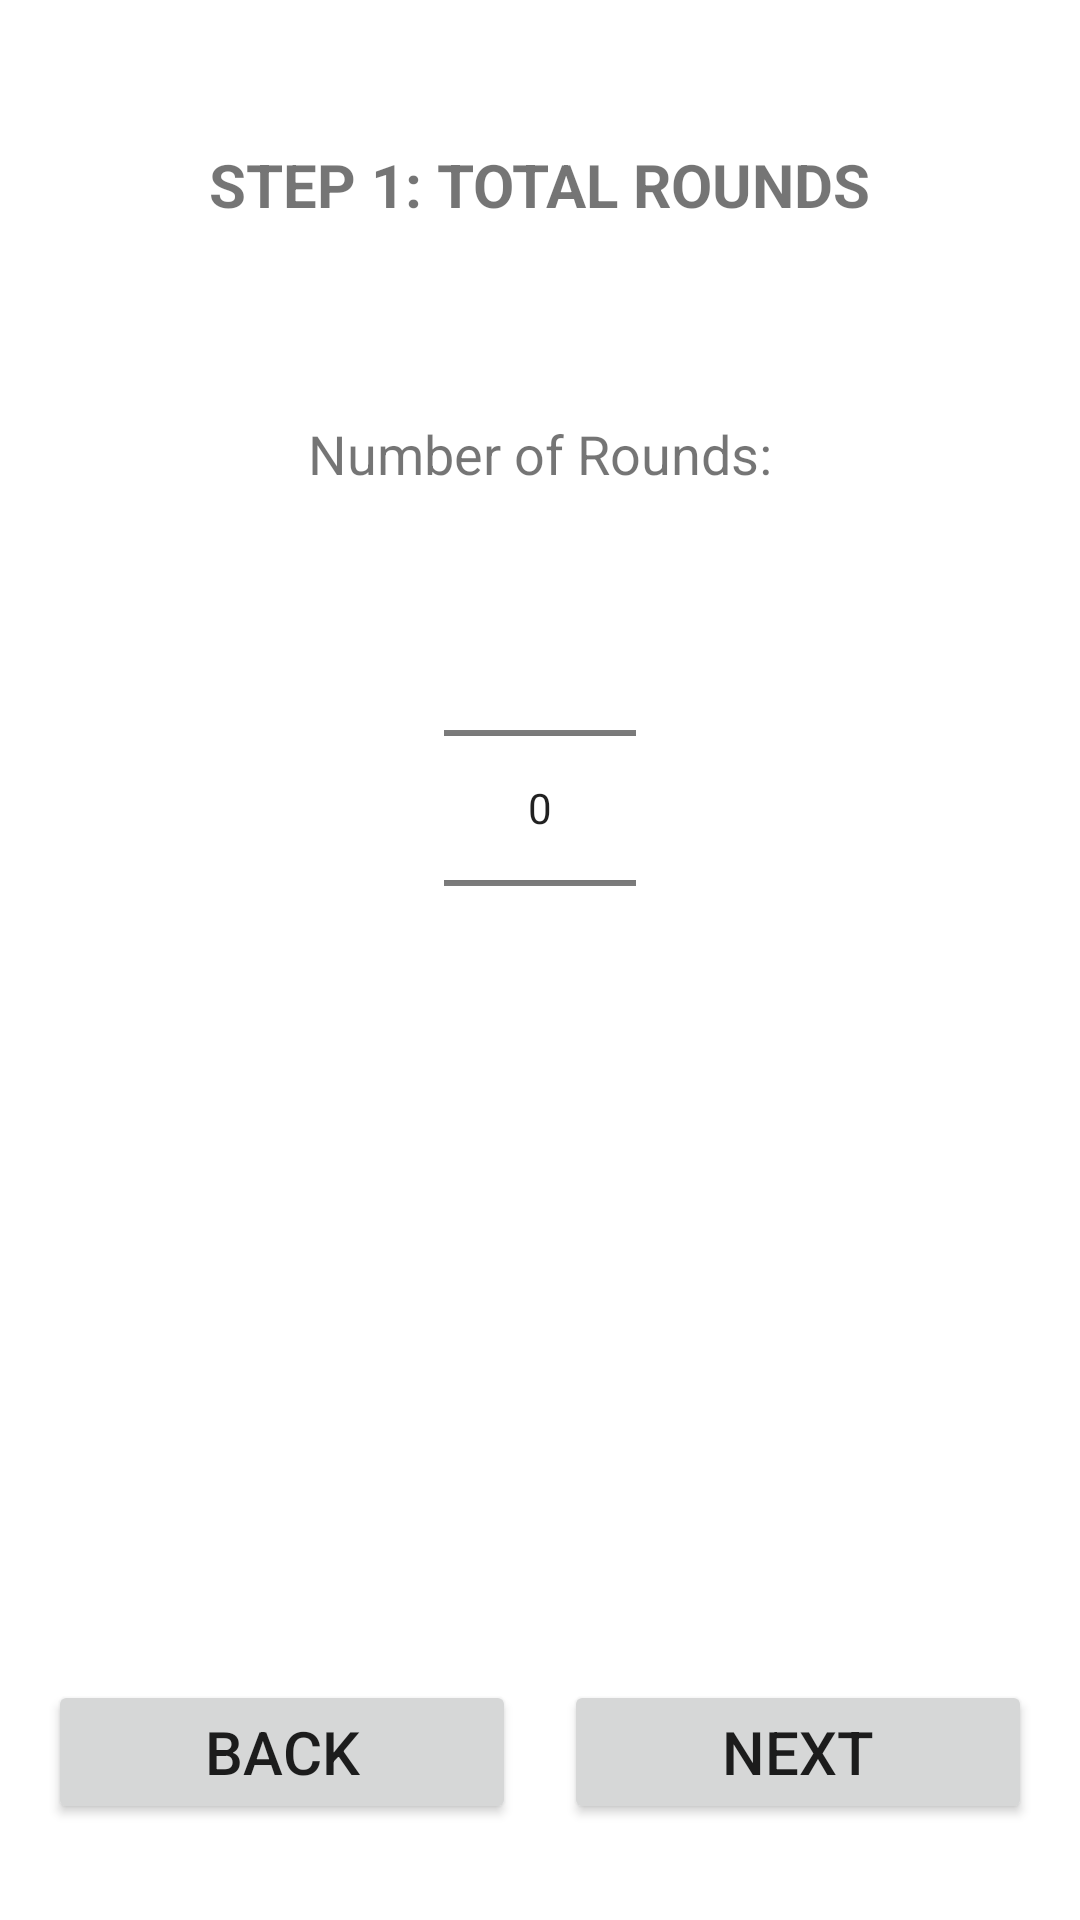

This screen was rendered from an Android layout file. Write that file and the resources it references.
<!-- AndroidManifest.xml: application theme Theme.KickboxingTrainer -->
<!-- res/layout/fragment_rounds.xml -->
<?xml version="1.0" encoding="utf-8"?>
<androidx.constraintlayout.widget.ConstraintLayout
    xmlns:android="http://schemas.android.com/apk/res/android"
    xmlns:app="http://schemas.android.com/apk/res-auto"
    xmlns:tools="http://schemas.android.com/tools"
    android:layout_width="match_parent"
    android:layout_height="match_parent"
    android:padding="16dp">

    <TextView
        android:id="@+id/rounds_title"
        android:layout_width="wrap_content"
        android:layout_height="wrap_content"
        android:text="STEP 1: TOTAL ROUNDS"
        android:textSize="20sp"
        android:textStyle="bold"
        app:layout_constraintTop_toTopOf="parent"
        app:layout_constraintStart_toStartOf="parent"
        app:layout_constraintEnd_toEndOf="parent"
        android:layout_marginTop="32dp" />

    <TextView
        android:id="@+id/label_rounds"
        android:layout_width="wrap_content"
        android:layout_height="wrap_content"
        android:text="Number of Rounds:"
        android:textSize="18sp"
        app:layout_constraintTop_toBottomOf="@id/rounds_title"
        app:layout_constraintStart_toStartOf="parent"
        app:layout_constraintEnd_toEndOf="parent"
        android:layout_marginTop="64dp" />

    <NumberPicker
        android:id="@+id/picker_total_rounds"
        android:layout_width="wrap_content"
        android:layout_height="wrap_content"
        android:layout_marginTop="16dp"
        app:layout_constraintTop_toBottomOf="@id/label_rounds"
        app:layout_constraintStart_toStartOf="parent"
        app:layout_constraintEnd_toEndOf="parent"
        android:theme="@style/ThemeOverlay.AppCompat.Dialog.Alert"/>

    <Button
        android:id="@+id/btn_next_rounds"
        android:layout_width="0dp"
        android:layout_height="wrap_content"
        android:text="NEXT"
        android:textSize="20sp"
        android:layout_marginBottom="16dp"
        android:layout_marginStart="8dp"
        app:layout_constraintBottom_toBottomOf="parent"
        app:layout_constraintEnd_toEndOf="parent"
        app:layout_constraintStart_toEndOf="@id/btn_back_rounds" />

    <Button
        android:id="@+id/btn_back_rounds"
        android:layout_width="0dp"
        android:layout_height="wrap_content"
        android:text="BACK"
        android:textSize="20sp"
        android:layout_marginBottom="16dp"
        android:layout_marginEnd="8dp"
        app:layout_constraintBottom_toBottomOf="parent"
        app:layout_constraintStart_toStartOf="parent"
        app:layout_constraintEnd_toStartOf="@id/btn_next_rounds" />

</androidx.constraintlayout.widget.ConstraintLayout>
<!-- resources referenced by this layout -->
<resources>
  <style name="Theme.KickboxingTrainer" parent="Theme.MaterialComponents.DayNight.NoActionBar">
          
          <item name="colorPrimary">@color/purple_500</item>
          <item name="colorPrimaryVariant">@color/purple_700</item>
          <item name="colorOnPrimary">@color/white</item>
          
          <item name="colorSecondary">@color/teal_200</item>
          <item name="colorSecondaryVariant">@color/teal_700</item>
          <item name="colorOnSecondary">@color/black</item>
          
          <item name="android:statusBarColor">?attr/colorPrimaryVariant</item>
          
      </style>
  <color name="purple_500">#FF6200EE</color>
  <color name="purple_700">#FF3700B3</color>
  <color name="white">#FFFFFFFF</color>
  <color name="teal_200">#FF03DAC5</color>
  <color name="teal_700">#FF018786</color>
  <color name="black">#FF000000</color>
</resources>
